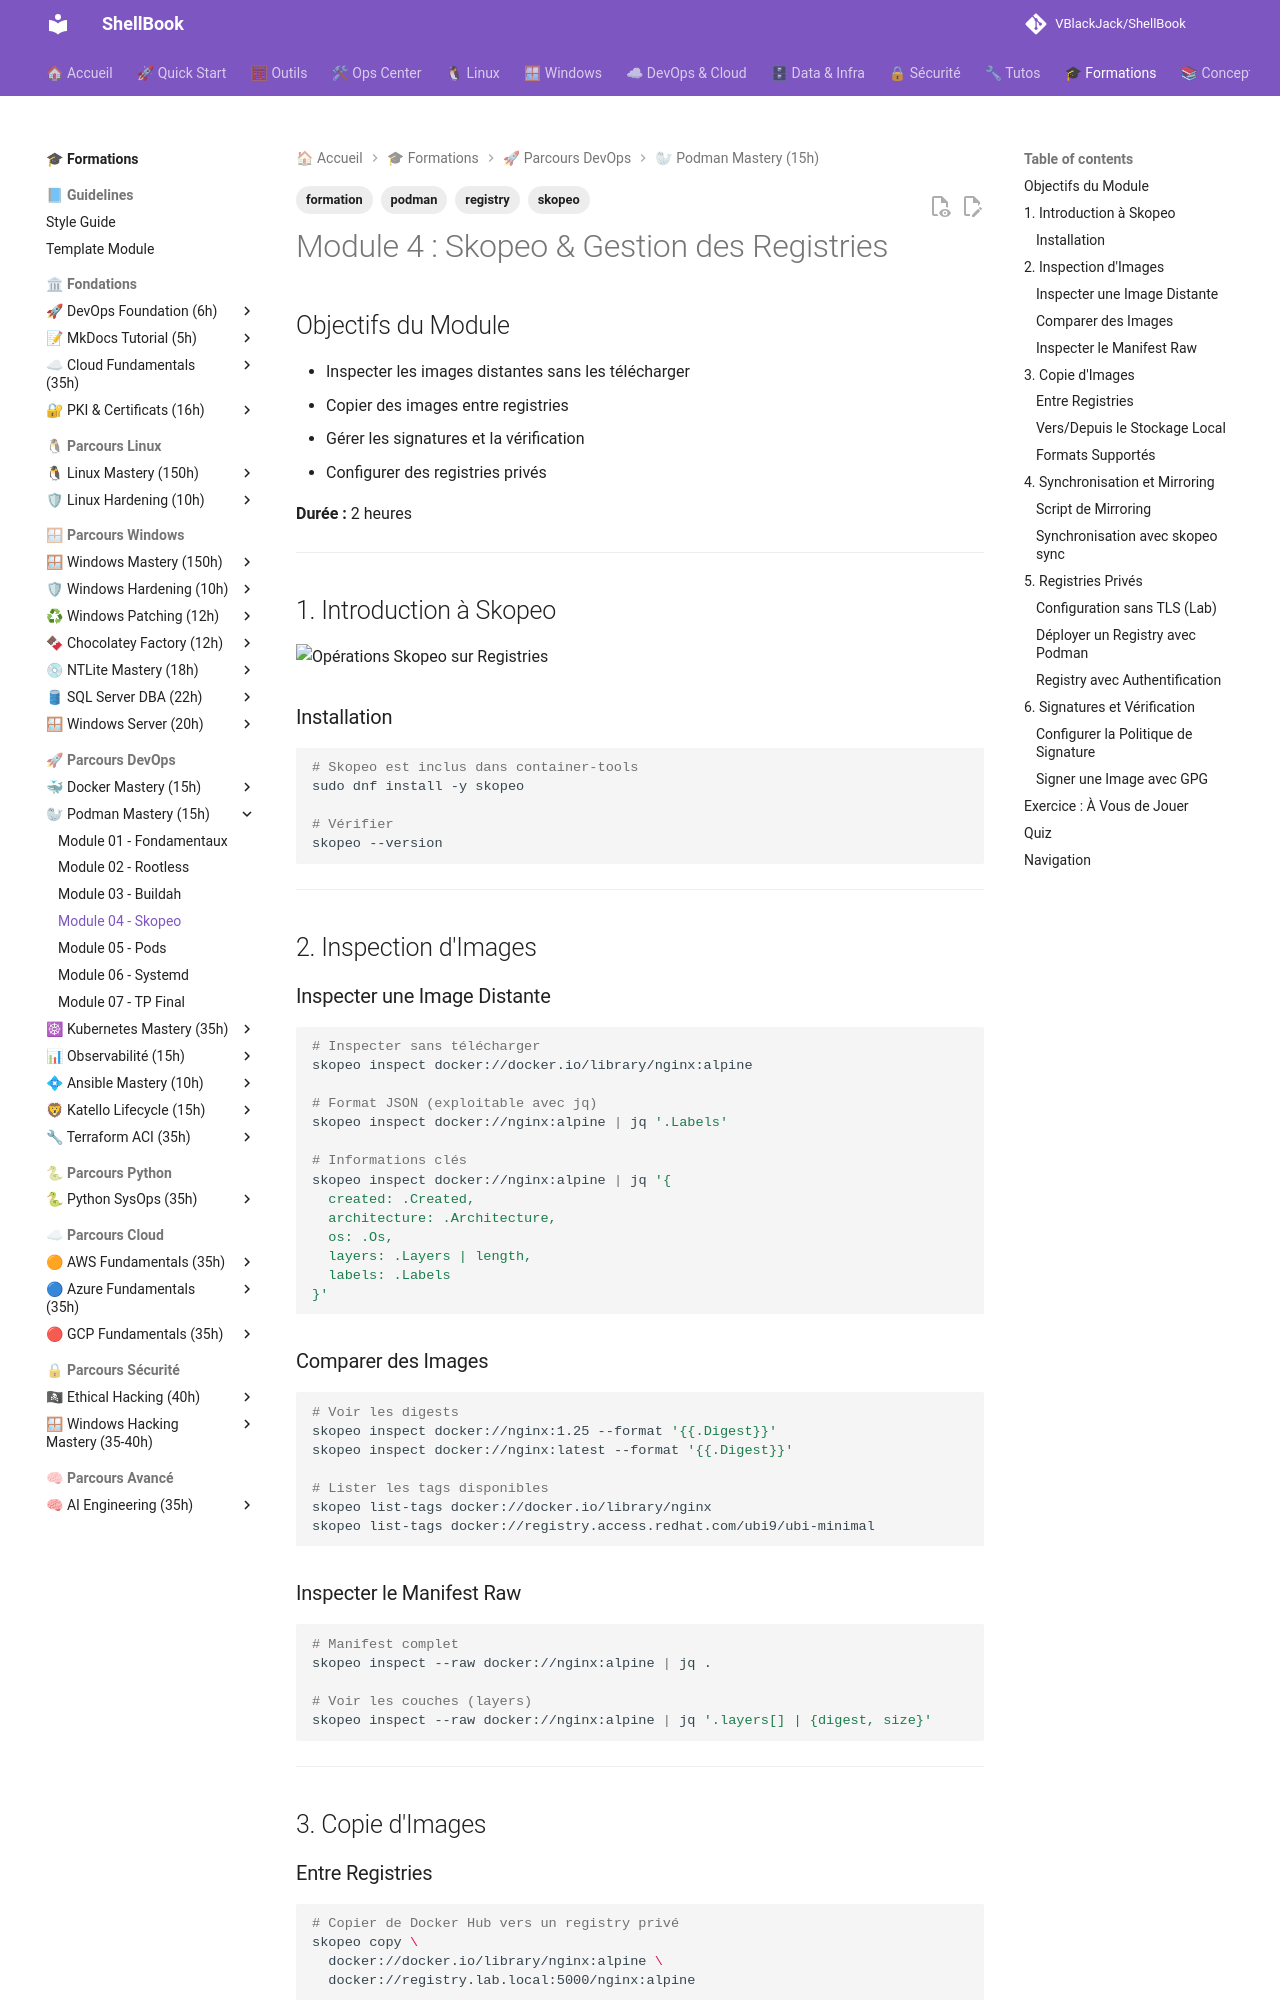

repository: VBlackJack/ShellBook · page: formations/podman-mastery/04-module/index.html · generator: mkdocs

---
tags:
  - formation
  - podman
  - skopeo
  - registry
---

# Module 4 : Skopeo & Gestion des Registries

## Objectifs du Module

- Inspecter les images distantes sans les télécharger
- Copier des images entre registries
- Gérer les signatures et la vérification
- Configurer des registries privés

**Durée :** 2 heures

---

## 1. Introduction à Skopeo

![Opérations Skopeo sur Registries](../../assets/diagrams/skopeo-registry-operations.jpeg)

### Installation

```bash
# Skopeo est inclus dans container-tools
sudo dnf install -y skopeo

# Vérifier
skopeo --version
```

---

## 2. Inspection d'Images

### Inspecter une Image Distante

```bash
# Inspecter sans télécharger
skopeo inspect docker://docker.io/library/nginx:alpine

# Format JSON (exploitable avec jq)
skopeo inspect docker://nginx:alpine | jq '.Labels'

# Informations clés
skopeo inspect docker://nginx:alpine | jq '{
  created: .Created,
  architecture: .Architecture,
  os: .Os,
  layers: .Layers | length,
  labels: .Labels
}'
```

### Comparer des Images

```bash
# Voir les digests
skopeo inspect docker://nginx:1.25 --format '{{.Digest}}'
skopeo inspect docker://nginx:latest --format '{{.Digest}}'

# Lister les tags disponibles
skopeo list-tags docker://docker.io/library/nginx
skopeo list-tags docker://registry.access.redhat.com/ubi9/ubi-minimal
```

### Inspecter le Manifest Raw

```bash
# Manifest complet
skopeo inspect --raw docker://nginx:alpine | jq .

# Voir les couches (layers)
skopeo inspect --raw docker://nginx:alpine | jq '.layers[] | {digest, size}'
```

---

## 3. Copie d'Images

### Entre Registries

```bash
# Copier de Docker Hub vers un registry privé
skopeo copy \
  docker://docker.io/library/nginx:alpine \
  docker://registry.lab.local:5000/nginx:alpine

# Copier avec authentification
skopeo copy \
  --src-creds user:password \
  --dest-creds admin:secret \
  docker://source.registry.io/app:v1 \
  docker://dest.registry.io/app:v1
```

### Vers/Depuis le Stockage Local

```bash
# Vers un répertoire local (format OCI)
skopeo copy docker://nginx:alpine oci:./nginx-local:alpine

# Vers une archive tar
skopeo copy docker://nginx:alpine docker-archive:./nginx.tar:nginx:alpine

# Depuis une archive vers un registry
skopeo copy docker-archive:./nginx.tar docker://registry.lab.local:5000/nginx:alpine

# Depuis un répertoire OCI
skopeo copy oci:./nginx-local:alpine docker://registry.lab.local:5000/nginx:alpine
```

### Formats Supportés

```text
FORMATS DE TRANSPORT SKOPEO
═══════════════════════════

docker://          Registry Docker/OCI (défaut)
docker-archive:    Archive tar (format Docker)
oci:               Répertoire OCI
oci-archive:       Archive tar OCI
dir:               Répertoire simple
containers-storage: Stockage Podman local

Exemples :
  docker://registry.io/image:tag
  docker-archive:/path/to/archive.tar
  oci:/path/to/dir:tag
  dir:/path/to/dir
  containers-storage:localhost/myimage:tag
```

---

## 4. Synchronisation et Mirroring
